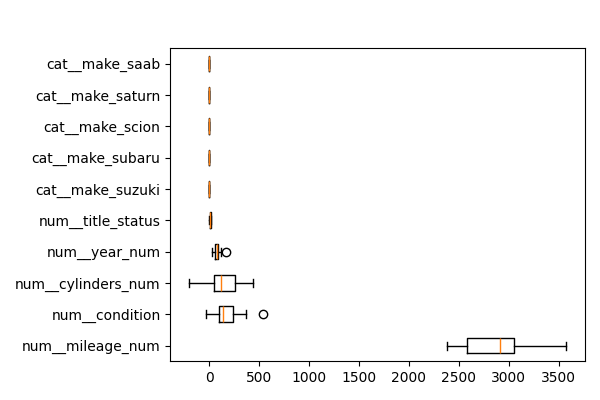

Values plotted in this chart, from the file beside it:
feature, importances_mean
num__mileage_num, 2862
num__condition, 168.7
num__cylinders_num, 141.9
num__year_num, 78.09
num__title_status, 8.124
cat__make_ford, 0.0
num__fuel, 0.0
cat__make_acura, 0.0
cat__make_audi, 0.0
cat__make_bmw, 0.0
cat__make_buick, 0.0
cat__make_cadillac, 0.0
cat__make_chevy, 0.0
cat__make_gmc, 0.0
cat__make_chrysler, 0.0
cat__make_dodge, 0.0
cat__make_fiat, 0.0
cat__make_honda, 0.0
cat__make_freightliner, 0.0
cat__make_hyandia, 0.0
cat__make_hummer, 0.0
cat__make_mercedez-benz, 0.0
cat__make_mercury, 0.0
cat__make_hyundai, 0.0
cat__make_infiniti, 0.0
cat__make_international, 0.0
cat__make_jaguar, 0.0
cat__make_jeep, 0.0
cat__make_kia, 0.0
cat__make_land rover, 0.0
cat__make_lexus, 0.0
cat__make_lincoln, 0.0
cat__make_maserati, 0.0
cat__make_mazda, 0.0
cat__make_mercedes, 0.0
cat__make_mercedes benz, 0.0
cat__make_mercedes-benz, 0.0
cat__make_scion, 0.0
cat__make_subaru, 0.0
cat__make_mitsubishi, 0.0
cat__make_nissan, 0.0
cat__make_pontiac, 0.0
cat__make_ram, 0.0
cat__make_saab, 0.0
cat__make_saturn, 0.0
cat__make_toyota, 0.0
cat__make_volkswagen, 0.0
cat__make_suzuki, 0.0
cat__make_tesla, 0.0
cat__make_volvo, 0.0
cat__make_vw, 0.0
cat__make_chevrolet, -25.06
num__transmission, -88.25
